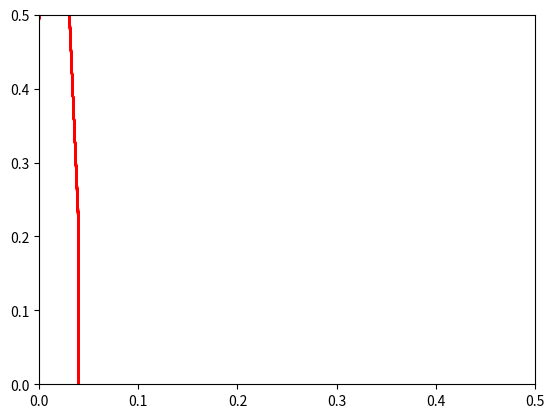

Write the Python code that produced this figure.
import numpy as np
from scipy.integrate import odeint
import matplotlib.pyplot as plt
from matplotlib.animation import FuncAnimation

frames = 200
t = np.linspace(0,5,frames)
g = 9.8
x0 = 0
vx0 = 0.5
m = 0.8
k = 500



z0 = x0, vx0

def move_func(z,t,g,k,m):
    x, vx= z
    dx_dt = vx
    dvx_dt = g - k*x/m
    return dx_dt, dvx_dt

sol = odeint(move_func, z0, t, args = (g, k, m))
fig,ax = plt.subplots()
ball, = plt.plot([],[], 'o', color='r')
ball_line, = plt.plot([],[], '-', color = 'r')

def animate(i):
    ball.set_data([sol[i][0]], [sol[i][1]])
    ball_line.set_data(sol[:i, 0], sol[:i, 1])

ani = FuncAnimation(fig, animate, frames= frames, interval = 30)

edge = 0.5
ax.set_xlim(0, edge)
ax.set_ylim(0, edge)
ani.save('task4.gif', writer = "pillow")
